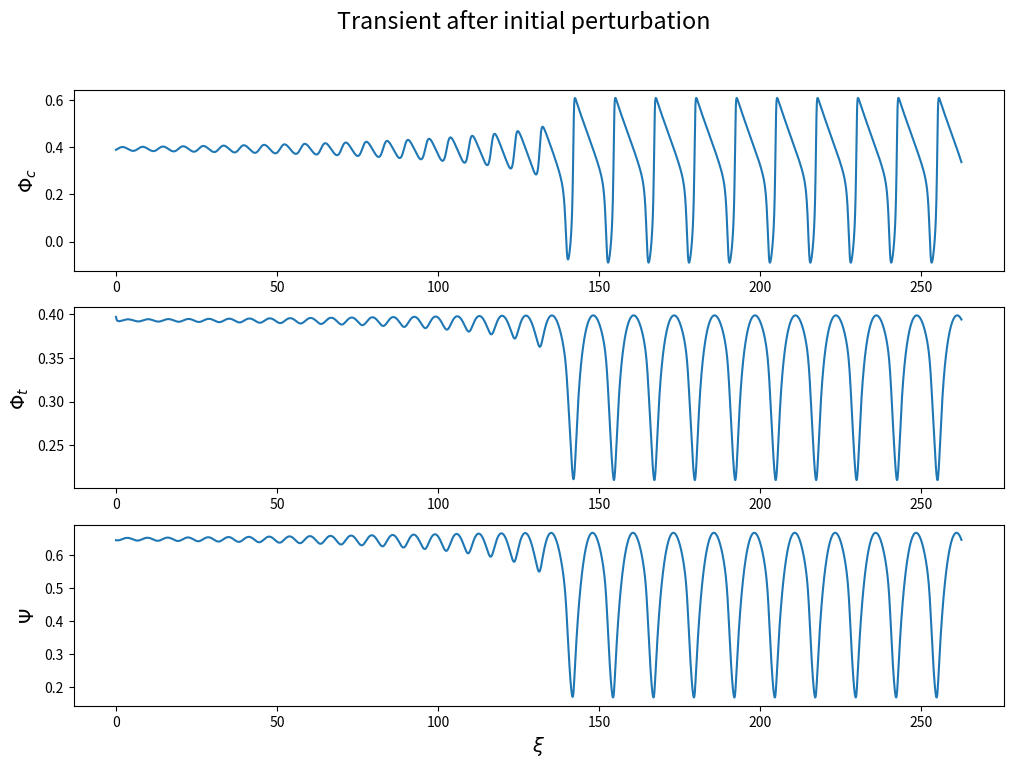
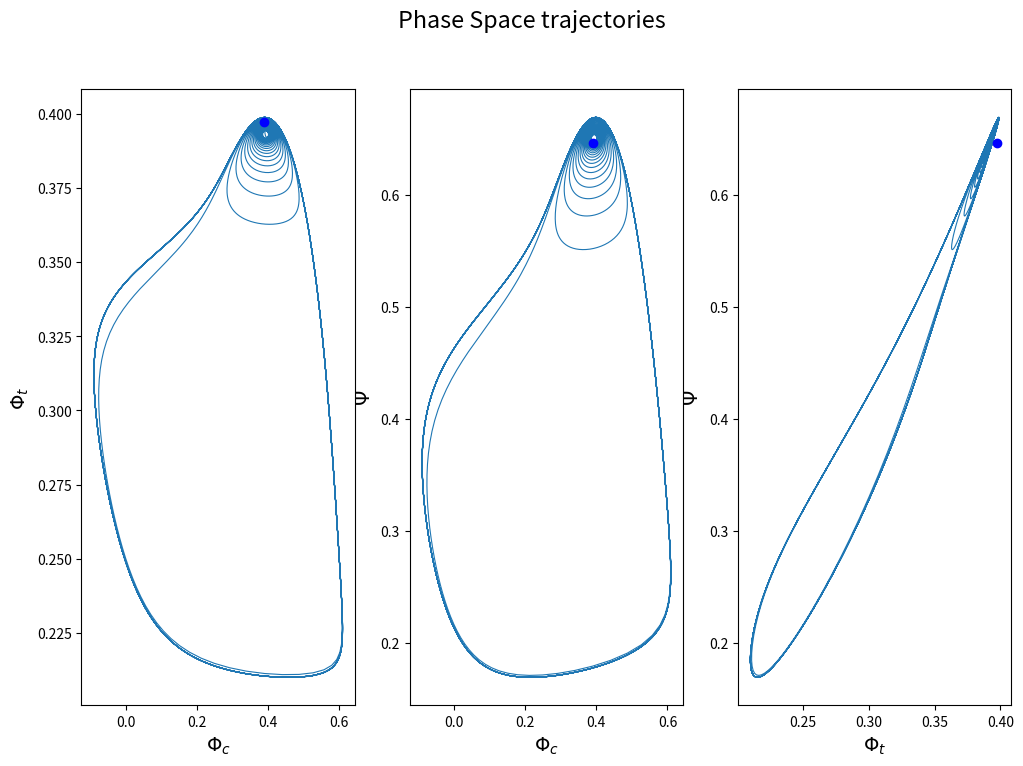
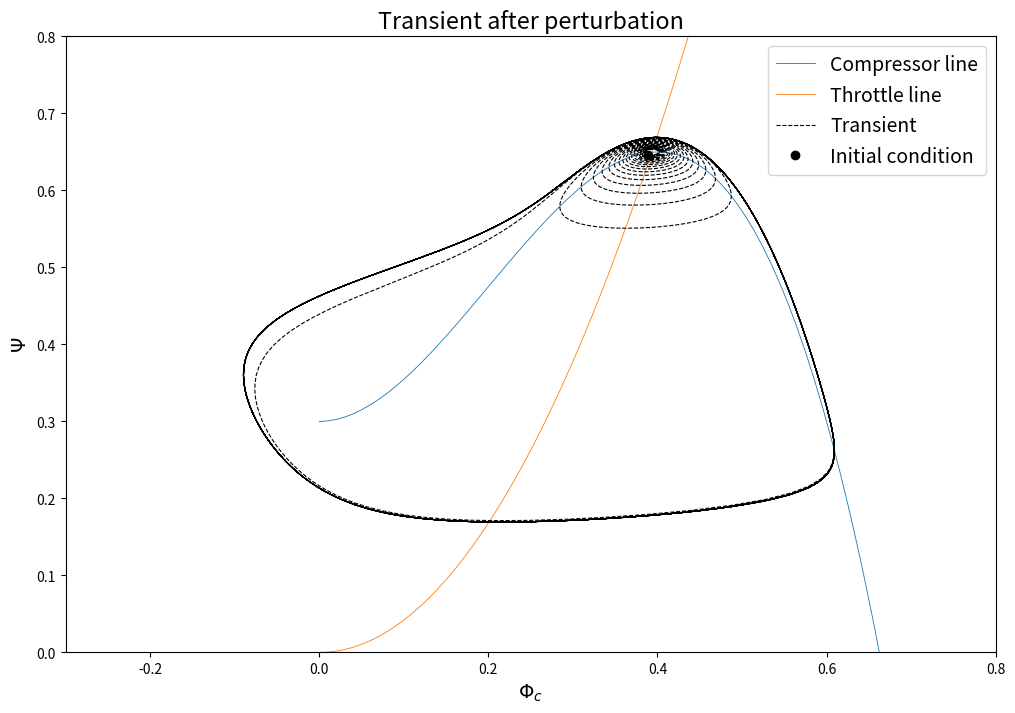
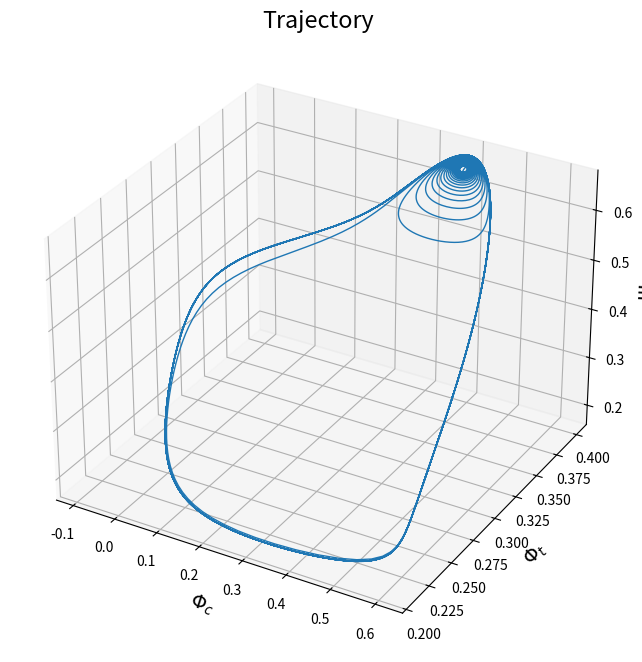

Here is the Python script that generated these plots, in order:
#!/usr/bin/env python3
# -*- coding: utf-8 -*-
"""
Created on Mon Dec 19 16:17:31 2022

@author: fn
version 03 adds the cubic characteristic described by Moore and Greitzer for the unstalled
version of the machine, instead of random points
"""

import matplotlib.pyplot as plt
import numpy as np
import os
from scipy.optimize import fsolve


# Preamble: customization of matplotlib
# Configuration for plots
plt.rc('text', usetex=False)      
plt.rc('xtick',labelsize=10)
plt.rc('ytick',labelsize=10)
plt.rcParams['font.size'] = 14
format_fig = (12,8)


#%%
#Parameter set
# N = 20e3                                    #[rpm] --> large N enlarges the cirle
# r_ref = 100e-3                              #radius [m]
# omega = 2*np.pi*N/60                        #[rad/s]
# U_ref = omega*r_ref                         #reference speed of compressor[m/s]
# a = 340                                     #speed of sound [m/s]
# Vp = 0.0005                                 #plenum volume [m3]
# dc = 10e-3                                  #inlet diameter [m]
# Ac = (np.pi*dc**2)/4                        #inlet area [m2]
# Lc = 0.1                                    #inlet length [m]
# dt = 10e-3                                  #throttle diameter [m]
# At = (np.pi*dt**2)/4                        #throttle area [m2]
# Lt = 0.1                                    #throttle length [m]
# B_real =0.75*(U_ref/(2*a))*np.sqrt(Vp/(Ac*Lc))   #B parameter of the described compressor
# G_real = 1*Lt*Ac/(Lc*At)                    #G parameter of the described compressor
# k_valve = 4.5                               #2.85 is unstable, 2.8 is stable. depends of course on parameters

#set di parametri Andrea giuffre
N = 80e3                                    #[rpm] --> large N enlarges the cirle
r_ref = 13e-3                               #radius [m]
omega = 2*np.pi*N/60                        #[rad/s]
U_ref = omega*r_ref                         #reference speed of compressor[m/s]
a = 340                                     #speed of sound [m/s]
dc = 30.4e-3                                #inlet diameter [m]
Ac = (np.pi*dc**2)/4                        #inlet area [m2]
Lc = 2                                      #inlet length [m]
dt = 25e-3                                  #throttle diameter [m]
At = (np.pi*dt**2)/4                        #throttle area [m2]
Lt = 2                                      #throttle length [m]
Vp = (At*Lt + Ac*Lc)*100                          #plenum volume [m3]
B_real = (U_ref/(2*a))*np.sqrt(Vp/(Ac*Lc))  #B parameter of the described compressor
G_real = Lt*Ac/(Lc*At)                      #G parameter of the described compressor
k_valve = 4.2           

#%%
# #compressor points if you want to use interpolation instead of cubic
# phi_p = np.array([0.2, 0.4, 0.5, 0.6, 0.8])
# psi_p = np.array([0.5, 0.8, 0.95, 1.0, 0.8])

# #polynomial interpolation for the compressor curve
# z_coeff = np.polyfit(phi_p, psi_p, 3)

#domain of flow coefficient
phi = np.linspace(0,1,100)

#calculation of unstalled curve 
def unstalled_characteristic(phi, H=0.35/2, W=0.2, psi_c_0=0.3):
    """
    It computes the unstalled characteristic of the compressor using the cubic model

    Arguments:
        phi :  flow coefficient
        H : H parameter
        W : W parameter
        psi_c_0 : performance at zero flow coefficient
    """
    return psi_c_0 + H * (1 + 1.5*(phi/W - 1) - 0.5*(phi/W -1)**3)


psi_c = unstalled_characteristic(phi)

#throttle valve curve, only specified from k_valve
psi_v = k_valve*phi**2

#find the intersection flow coefficient between compressor and throttle
def func_work_coefficient(phi):
    """
    Function needed by fsolve in order to find the intersection between unstalled
    compressor curve and throttle line
    """
    return unstalled_characteristic(phi) - k_valve*phi**2

initial_phi_guess = 0.3 #initial guess of intersection
phi_eq = fsolve(func_work_coefficient,initial_phi_guess) #intersection, operating point
psi_eq = k_valve*phi_eq**2 #intersection, operating point

#calculate derivatives of the compressor and throttle characteristic at equilibrium point
delta_phi = phi_eq*0.001
phi_left = phi_eq - delta_phi
phi_right = phi_eq + delta_phi
psi_c_right = unstalled_characteristic(phi_right)
psi_c_left = unstalled_characteristic(phi_left)
psi_c_prime = (psi_c_right - psi_c_left) / (2*delta_phi)
psi_v_prime = 2*k_valve*phi_eq

#assess the stability condition based on the eigenvalues of 2DOF system
gmma_param = 1/(psi_v_prime*B_real**2)
print('Assessment of the stability condition based on the eigenvalues of the reduced 2DOF system:')
print('The value of compressor slope is %.2f' %psi_c_prime[0])
print('The stability limit is %.2f' %gmma_param[0])
stability_condition = psi_c_prime < gmma_param
if stability_condition:
    print('The 2D model predicts stability')
else:
    print('The 2D model predicts instability')
#%% solve the differential system of equations (as defined by Sundstrom)
def Greitzer(y, xi, B, G, k_valve, closure_coeff):
    """
    Defines the differential equations for the Greitzer model
    (as found in the thesis of Sündstrom).

    Arguments:
        y :  vector of the state variables
        xi : non dimensional time
        B :  B parameter
        G :  G parameter
        
    State variables:
        x1 : compressor flow coefficient
        x2 : throttle flow coefficient
        x3 : compressor work coefficient
    """
    x1, x2, x3 = y
    dydt = [B * (unstalled_characteristic(x1) - x3),
            (x3 - closure_coeff*k_valve*x2**2) * B/G,
            (x1-x2)/B]
            # (x1-x2)/B + np.cos(omega*xi)] #non-authonomous version of equations
    return dydt

#time span
t = np.linspace(0,20,5000)
xi = t*a*np.sqrt(Ac/(Vp*Lc))

#initial conditions
throttle_closure = 0.01 #perturbation to replicate linear analysis
y0 = [phi_eq[0]*(1-throttle_closure), 
      phi_eq[0]*(1+throttle_closure), 
      psi_eq[0]*(1-0.5*throttle_closure)] 

IC_flow_c = [y0[0]]
IC_flow_t = [y0[1]]
IC_psi = [y0[2]]

from scipy.integrate import odeint
closure_coeff = 1.0
sol = odeint(Greitzer, y0, xi, args=(B_real, G_real, k_valve, closure_coeff))
initialDerivative = Greitzer(y0, t[0], B_real, G_real, k_valve, closure_coeff)


#%%make the plots
path = "pics"
# Check whether the specified path exists or not
isExist = os.path.exists(path)
if not isExist:
   # Create a new directory because it does not exist
   os.makedirs(path)
   print("The new directory is created!")

#temporal evolution plots
fig, axes = plt.subplots(3,1, figsize=format_fig)
axes[0].set_ylabel(r'$\Phi_{c}$')
axes[0].plot(xi,sol[:,0])
axes[1].set_ylabel(r'$\Phi_{t}$')
axes[1].plot(xi,sol[:,1])
axes[2].set_ylabel(r'$\Psi$')
axes[2].plot(xi,sol[:,2])
axes[2].set_xlabel(r'$\xi $')
fig.suptitle('Transient after initial perturbation')
fig.savefig(path+'/transient_after_perturbation.png')

#plots in the phase space
fig, axes = plt.subplots(1,3, figsize=format_fig)
axes[0].set_xlabel(r'$\Phi_{c}$')
axes[0].set_ylabel(r'$\Phi_{t}$')
axes[0].plot(sol[:,0], sol[:,1],linewidth=0.8)
axes[0].plot(IC_flow_c, IC_flow_t, marker='o',color='b', label='IC')
axes[1].set_ylabel(r'$\Psi$')
axes[1].set_xlabel(r'$\Phi_{c}$')
axes[1].plot(sol[:,0],sol[:,2],linewidth=0.8)
axes[1].plot(IC_flow_c, IC_psi, marker='o',color='b', label='IC')
axes[2].set_ylabel(r'$\Psi$')
axes[2].set_xlabel(r'$\Phi_{t}$')
axes[2].plot(sol[:,1], sol[:,2],linewidth=0.8)
axes[2].plot(IC_flow_t, IC_psi, marker='o',color='b', label='IC')
fig.suptitle('Phase Space trajectories')
fig.savefig(path+'/phase_trajectories_perturbations.png')

#plot the compressor curve
plt.figure(figsize=format_fig)
plt.plot(phi,psi_c,linewidth=0.6,label='Compressor line')
plt.plot(phi,psi_v,linewidth=0.6,label='Throttle line')
plt.plot(sol[:,0],sol[:,2],'--k',linewidth=0.8, label = 'Transient')
plt.plot(IC_flow_c, IC_psi, 'ko', label='Initial condition')
plt.ylabel(r'$\Psi$')
plt.xlabel(r'$\Phi_c$')
plt.legend()
plt.xlim(-0.3,0.8)
plt.ylim(0,0.8)
plt.title('Transient after perturbation')
plt.savefig(path+'/characteristic_valve_closure.png')

#3D trajectory in phase space
xline = sol[:,0] #compressor flow coeff
yline = sol[:,1] #throttle flow coeff
zline = sol[:,2] #work coeff.
fig = plt.figure(figsize=format_fig)
ax = plt.axes(projection='3d')
ax.plot3D(xline, yline, zline, linewidth=1)
ax.set_title('Trajectory')
ax.set_xlabel(r'$\Phi_{c}$')
ax.set_ylabel(r'$\Phi_{t}$')
ax.set_zlabel(r'$\Psi$')
fig.savefig(path+'/3D_phase_trajectory.png')









